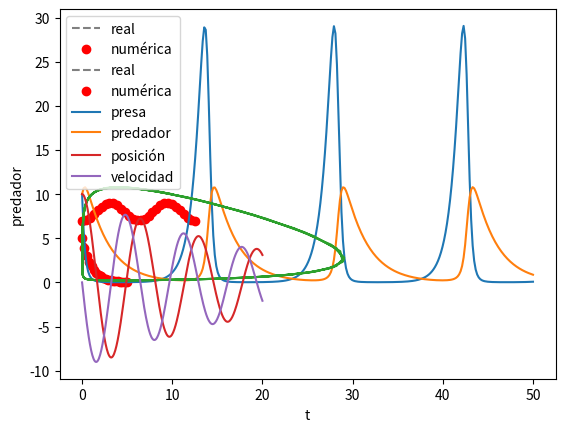
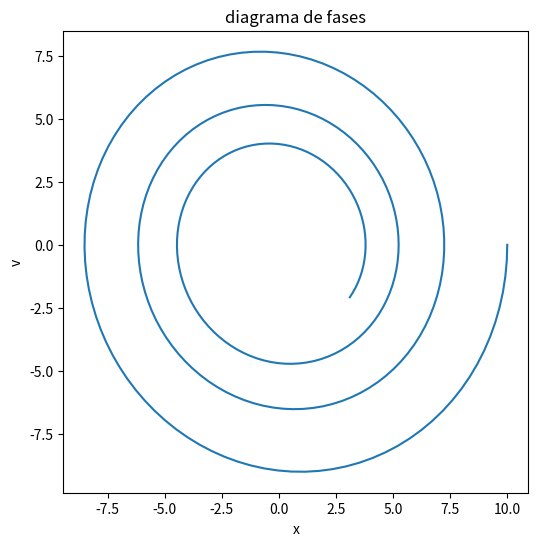
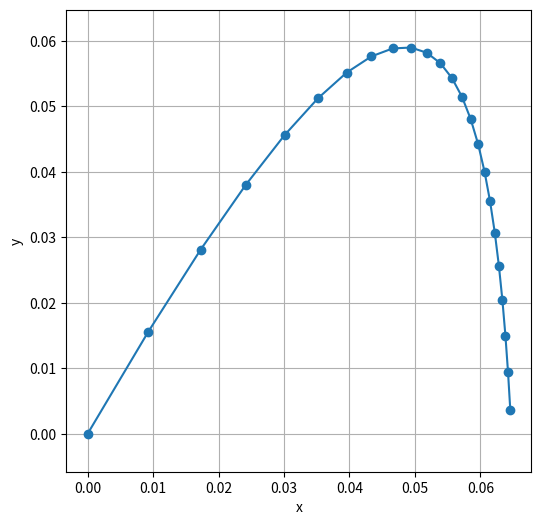
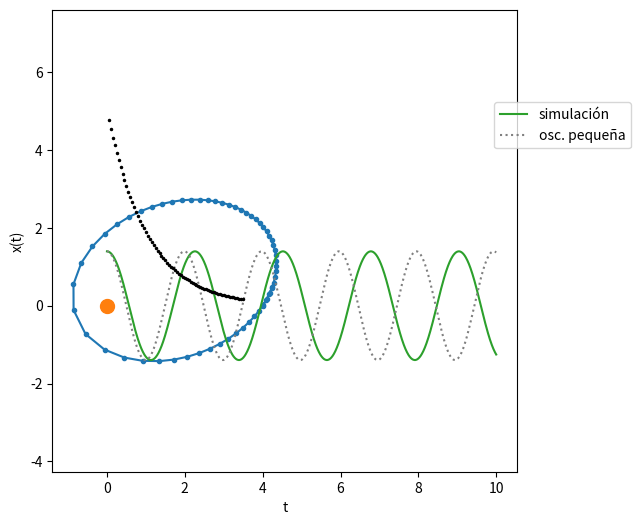

Source code (Python) for these figures, in order: (Note: this script raises an exception after producing the figures.)
from scipy.integrate import odeint

import numpy as np
import matplotlib.pyplot as plt

# derivada
def deriv(_, t):
    df = np.sin(t)
    return df

# valor inicial
f0 = 7

# tiempos de integración
t = np.linspace(0, 2*2*np.pi, 30)

# calculamos la integral
f = odeint( deriv, f0, t )

f

plt.plot(t,f,'.',color='red')
plt.xlabel('t'); plt.ylabel('f');

tc = np.linspace(0, 2*2*np.pi, 300)
fc = -np.cos(tc) + 8

plt.plot(tc, fc, color='gray', ls='dashed', label='real')
plt.plot(t,f,'o',color='red', label='numérica')
plt.legend(); plt.xlabel('t'); plt.ylabel('f');

def deriv(f, _):
    df = -K*f
    return df

K = 0.95

f0 = 5

t = np.linspace(0, 5, 30)

f = odeint(deriv, f0, t )

plt.plot(t,f,'.',color='red')
plt.xlabel('t'); plt.ylabel('f');

def deriv(f, _):
    df = -K*f
    return df

K = 0.95

f0 = 5

t = np.linspace(0, 5, 20)

f = odeint(deriv, f0, t )


tc = np.linspace(0, 5, 300)
fc = f0*np.exp(-K*tc)

plt.plot(tc, fc, color='gray', label='real', ls='dashed')
plt.plot(t,f,'o',color='red', label='numérica')
plt.legend(); plt.xlabel('t'); plt.ylabel('f');

import numpy as np
import matplotlib.pyplot as plt
from scipy.integrate import odeint

def deriv(f,t):
    x,y = f
    dx = a*x - b*x*y
    dy = d*x*y -g*y
    return dx,dy

a = 1.1
b = 0.4
d = 0.1
g = 0.4

x0 = 10
y0 = 10

t = np.linspace(0, 50, 300)

f = odeint(deriv, [x0,y0], t )

x,y = f.T

plt.plot(t,x,label='presa')
plt.plot(t,y,label='predador')
plt.legend(); plt.xlabel('tiempo'); plt.ylabel('población');
plt.show()
plt.plot(x,y); plt.xlabel('presa'); plt.ylabel('predador');

def deriv(s,t):
    x,v = s
    a = -0.95*x-0.1*v
    dx = v
    dv = a
    return dx, dv

from scipy.integrate import odeint

t = np.linspace(0,20,300)
r = odeint(deriv,[10,0],t)

r[:5]

plt.plot(t,r[:,0],label='posición')
plt.plot(t,r[:,1],label='velocidad');
plt.legend(); plt.xlabel('t');

x,v = r.T

plt.figure(figsize=(6,6)); plt.title('diagrama de fases');
plt.plot(x,v); plt.xlabel('x'); plt.ylabel('v');

deg = np.pi/180

# condición inicial
v = 2
a = 60*deg

vx0 = v*np.cos(a)
vy0 = v*np.sin(a)

# parámetros físicos
f = 15
g = -9.8

# muestreo deseado de la solución
dt = 0.01
t = np.arange(0,5,dt)

def deriv(s,t):
    x,y,vx,vy = s
    ax =   - f*vx
    ay = g - f*vy
    return vx,vy,ax,ay

x,y,vx,vy = odeint( deriv, (0,0,vx0,vy0) ,t ).T

# seleccionamos el tramo de solución por encima del suelo
ok = y >= 0

plt.figure(figsize=(6,6))
plt.plot(x[ok],y[ok],'o-'); plt.grid();
plt.xlabel('x'); plt.ylabel('y'); plt.axis('equal');

from scipy.integrate import odeint

mu = 1  # GM

def deriv(z,t):
    x,y,vx,vy = z
    d = (x**2 + y**2)**(1/2)
    ax = -mu*x/d**3
    ay = -mu*y/d**3
    return vx,vy,ax,ay

t = np.arange(0,30,0.5)

x,y,vx,vy = odeint( deriv, [4,0,0.2,0.3], t ).T

plt.figure(figsize=(6,6))
plt.plot(x,y,'.-');
plt.plot([0],[0],'.',markersize=20)
plt.axis('equal');

from scipy.integrate import odeint

t = np.linspace(0,10,1000)

g = 10
l =  1

P = 2* np.pi * np.sqrt(l/g)

x0 = np.radians(80)

teor = x0*np.cos(2*np.pi*t/P)

P2 = P*(1+1/16*x0**2 + 11/3072*x0**4)

print(f'Período teórico amplitud pequeña:    {P:.3f}')
print(f'Período teórico amplitud grande:     {P2:.3f}')

def deriv(z,t):
    x,v = z
    dx = v
    dv = -g/l * np.sin(x)
    return dx,dv


x,v = odeint( deriv, [x0, 0], t ).T

plt.plot(t,x,label='simulación')
plt.plot(t,teor,label='osc. pequeña',ls='dotted',color='gray');
plt.legend(loc=(0.95,0.7)); plt.xlabel('t'); plt.ylabel('amplitud');

# Para estimar el período seleccionamos la zona
# donde debe caer el primer pico y vemos a qué
# tiempo corresponde
tbus = (t>1) & (t < 3)

kmax = np.argmax(x[tbus])
P3 = t[tbus][kmax]

print(f'Período observado en la simulación:  {P3:.3f}')

x = 5
Δt = 0.01

for _ in range(10):
    x += Δt * (-0.95)*x
    print(x)

import numpy as np
import matplotlib.pyplot as plt

x = 5
Δt = 0.05
t = 0

for _ in range(70):
    x += Δt* (-0.95)*x
    t += Δt
    plt.plot([t],[x],'.',color='black',markersize=3);

plt.xlabel('t'); plt.ylabel('x(t)');

x = np.linspace(0,1,500)

def Lap(g, h):
    return np.concatenate(([0], (g[2:]+g[:-2]-2*g[1:-1])/h**2, [0]))

from matplotlib import animation
from IPython.display import HTML

def wave_animation(f0):
    fig, ax = plt.subplots(figsize=(7,3))
    ax.set_xlim((  -0.05, 1.05)); plt.xlabel('x')
    ax.set_ylim(( -1.05, 1.05)); plt.ylabel('f')
    ax.set_axis_off()
    [line] = ax.plot([],[])
    ax.plot([0,1],[0,0],'.',color='black',markersize=11)
    plt.close();

    dx = x[1]-x[0]
    dt = 0.01
    c2 = 0.001
    f = f0
    v = 0

    def animate(t):
        nonlocal f, v

        for _ in range(20):
            v = v + c2*Lap(f,dx) * dt
            f = f + v*dt

        line.set_data(x,f)
        return ()

    return animation.FuncAnimation(fig, animate, init_func=lambda:[], frames=10*30+15, interval=1000/30, blit=True)

ani = wave_animation( np.exp(-0.5*((x-0.2)/0.04)**2) )
HTML(ani.to_jshtml())

ani = wave_animation( np.sin(np.pi*x) )
HTML(ani.to_jshtml())

ani = wave_animation( np.sin(5*np.pi*x) )
HTML(ani.to_jshtml())